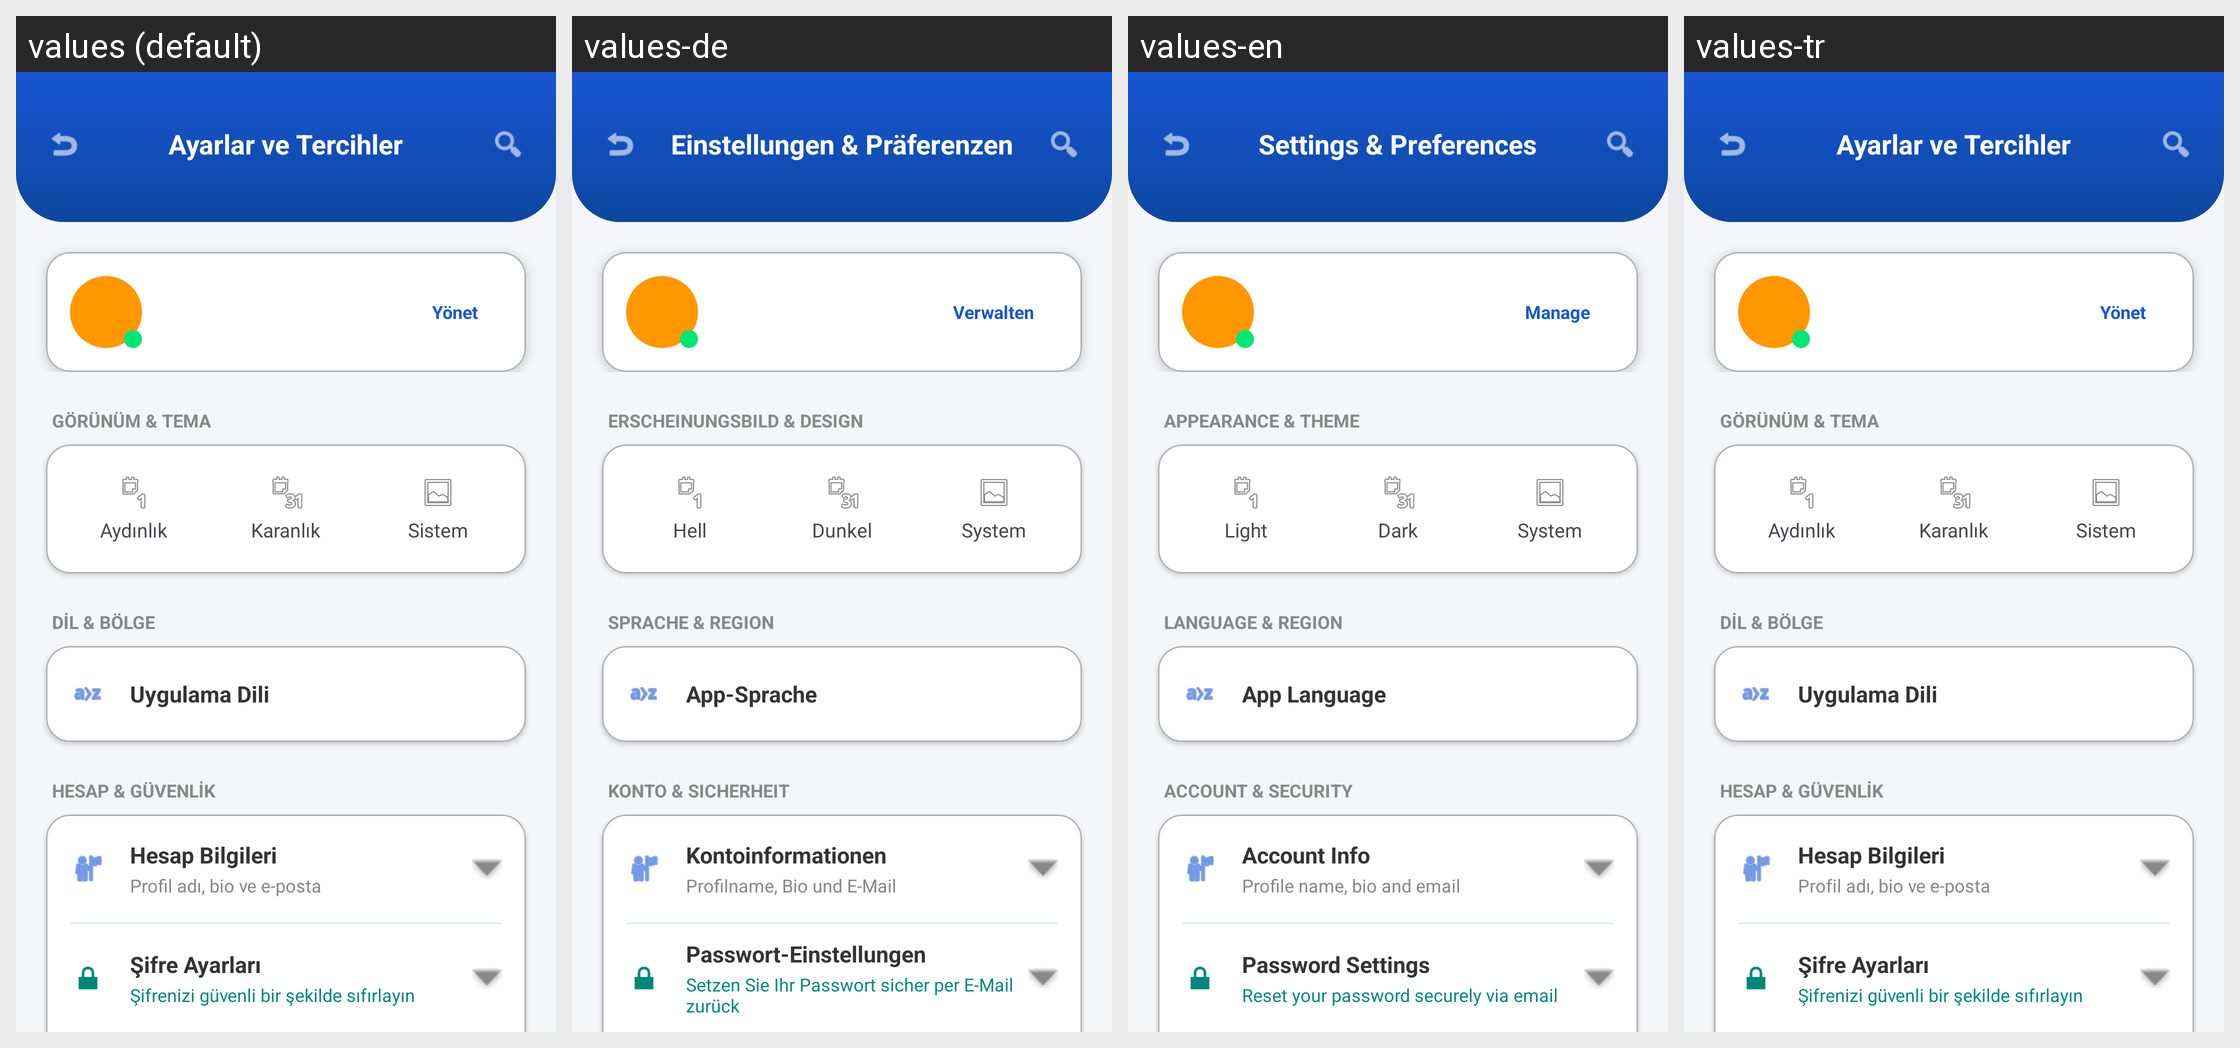

For this localized Android screen grid, give each drawn string resource with its value in every locale shown.
Android screen res/layout/fragment_ayarlar.xml rendered under 4 locales, left to right: values (default), values-de, values-en, values-tr. Device: Nexus 5 (rendered at 1080×1920; each locale shown at half size, 540×960, under a caption strip naming it); theme Theme.GunlukNotDefteri.
Strings drawn on this screen, with the default value and each locale's value (text and hints the layout hard-codes, and strings that could not be matched under every locale, appear in the picture but are not listed):

ayarlar_baslik
  values: Ayarlar ve Tercihler
  values-de: Einstellungen & Präferenzen
  values-en: Settings & Preferences
  values-tr: Ayarlar ve Tercihler  [not translated; the default value is used]

yonet
  values: Yönet
  values-de: Verwalten
  values-en: Manage
  values-tr: Yönet  [not translated; the default value is used]

gorunum_ve_tema
  values: GÖRÜNÜM & TEMA
  values-de: ERSCHEINUNGSBILD & DESIGN
  values-en: APPEARANCE & THEME
  values-tr: GÖRÜNÜM & TEMA  [not translated; the default value is used]

aydinlik
  values: Aydınlık
  values-de: Hell
  values-en: Light
  values-tr: Aydınlık  [not translated; the default value is used]

karanlik
  values: Karanlık
  values-de: Dunkel
  values-en: Dark
  values-tr: Karanlık  [not translated; the default value is used]

sistem
  values: Sistem
  values-de: System
  values-en: System
  values-tr: Sistem  [not translated; the default value is used]

dil_ve_bolge
  values: DİL & BÖLGE
  values-de: SPRACHE & REGION
  values-en: LANGUAGE & REGION
  values-tr: DİL & BÖLGE  [not translated; the default value is used]

uygulama_dili
  values: Uygulama Dili
  values-de: App-Sprache
  values-en: App Language
  values-tr: Uygulama Dili  [not translated; the default value is used]

hesap_ve_guvenlik
  values: HESAP & GÜVENLİK
  values-de: KONTO & SICHERHEIT
  values-en: ACCOUNT & SECURITY
  values-tr: HESAP & GÜVENLİK  [not translated; the default value is used]

hesap_bilgileri
  values: Hesap Bilgileri
  values-de: Kontoinformationen
  values-en: Account Info
  values-tr: Hesap Bilgileri  [not translated; the default value is used]

hesap_bilgileri_alt
  values: Profil adı, bio ve e-posta
  values-de: Profilname, Bio und E-Mail
  values-en: Profile name, bio and email
  values-tr: Profil adı, bio ve e-posta  [not translated; the default value is used]

sifre_2fa
  values: Şifre Ayarları
  values-de: Passwort-Einstellungen
  values-en: Password Settings
  values-tr: Şifre Ayarları  [not translated; the default value is used]

sifre_2fa_alt
  values: Şifrenizi güvenli bir şekilde sıfırlayın
  values-de: Setzen Sie Ihr Passwort sicher per E-Mail zurück
  values-en: Reset your password securely via email
  values-tr: Şifrenizi güvenli bir şekilde sıfırlayın  [not translated; the default value is used]
